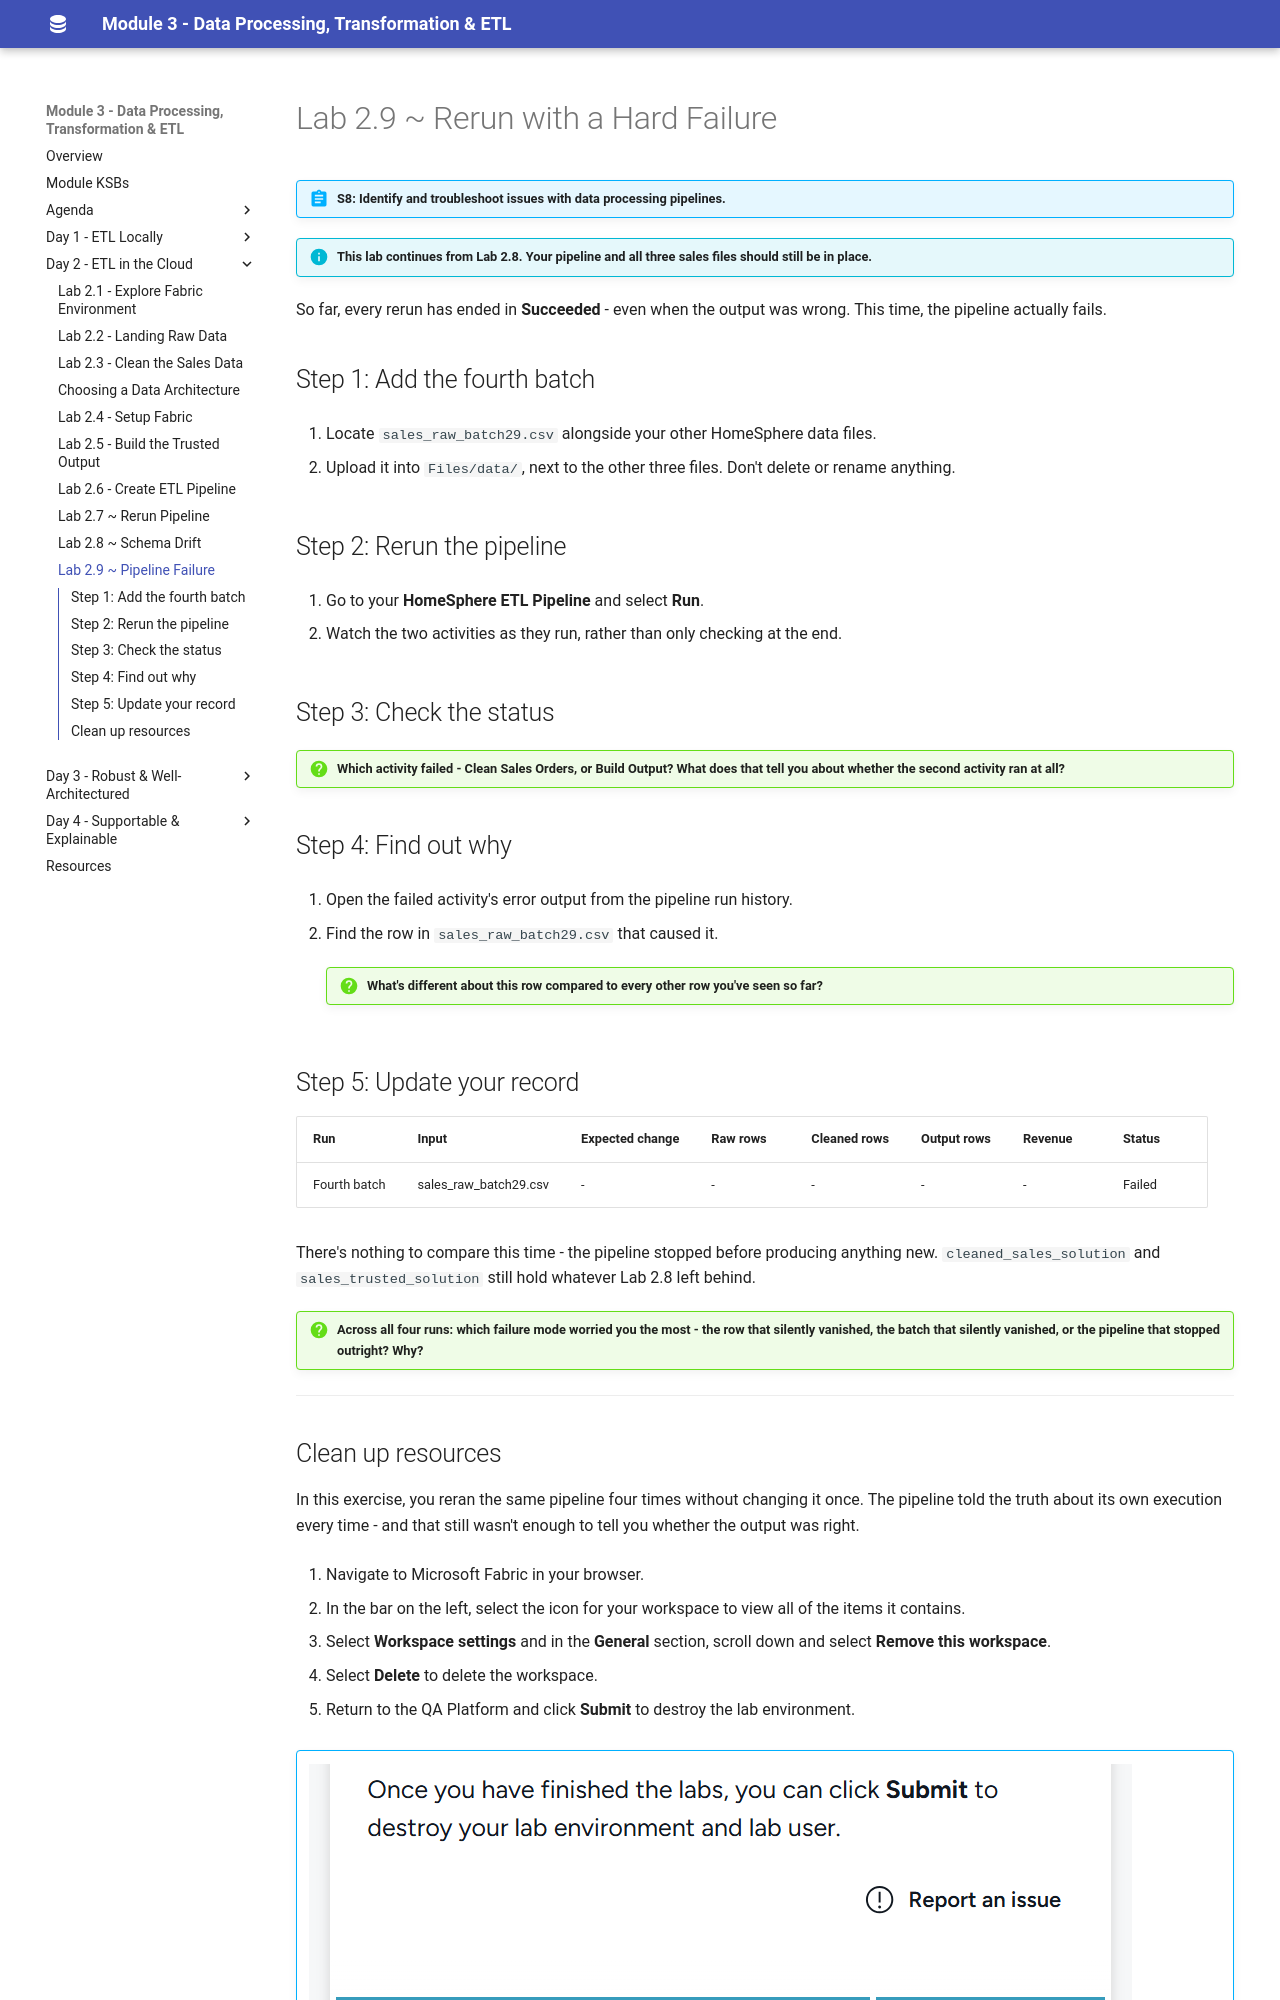

repository: qaalabs/DE5M3 · page: labs/29-pipeline-failure/index.html · generator: mkdocs

# Lab 2.9 ~ Rerun with a Hard Failure

!!! abstract "S8: Identify and troubleshoot issues with data processing pipelines."

!!! info "This lab continues from Lab 2.8. Your pipeline and all three sales files should still be in place."

So far, every rerun has ended in **Succeeded** - even when the output was wrong.
This time, the pipeline actually fails.

## Step 1: Add the fourth batch

1. Locate `sales_raw_batch29.csv` alongside your other HomeSphere data files.

2. Upload it into `Files/data/`, next to the other three files. Don't delete or
   rename anything.

## Step 2: Rerun the pipeline

1. Go to your **HomeSphere ETL Pipeline** and select **Run**.

2. Watch the two activities as they run, rather than only checking at the end.

## Step 3: Check the status

!!! question "Which activity failed - Clean Sales Orders, or Build Output? What does that tell you about whether the second activity ran at all?"

## Step 4: Find out why

1. Open the failed activity's error output from the pipeline run history.

2. Find the row in `sales_raw_batch29.csv` that caused it.

    !!! question "What's different about this row compared to every other row you've seen so far?"

## Step 5: Update your record

| Run          | Input                | Expected change | Raw rows | Cleaned rows | Output rows | Revenue | Status |
|--------------|-----------------------|------------------|----------|--------------|-------------|---------|--------|
| Fourth batch | sales_raw_batch29.csv | -                | -        | -            | -           | -       | Failed |

There's nothing to compare this time - the pipeline stopped before producing
anything new. `cleaned_sales_solution` and `sales_trusted_solution` still hold
whatever Lab 2.8 left behind.

!!! question "Across all four runs: which failure mode worried you the most - the row that silently vanished, the batch that silently vanished, or the pipeline that stopped outright? Why?"

---
